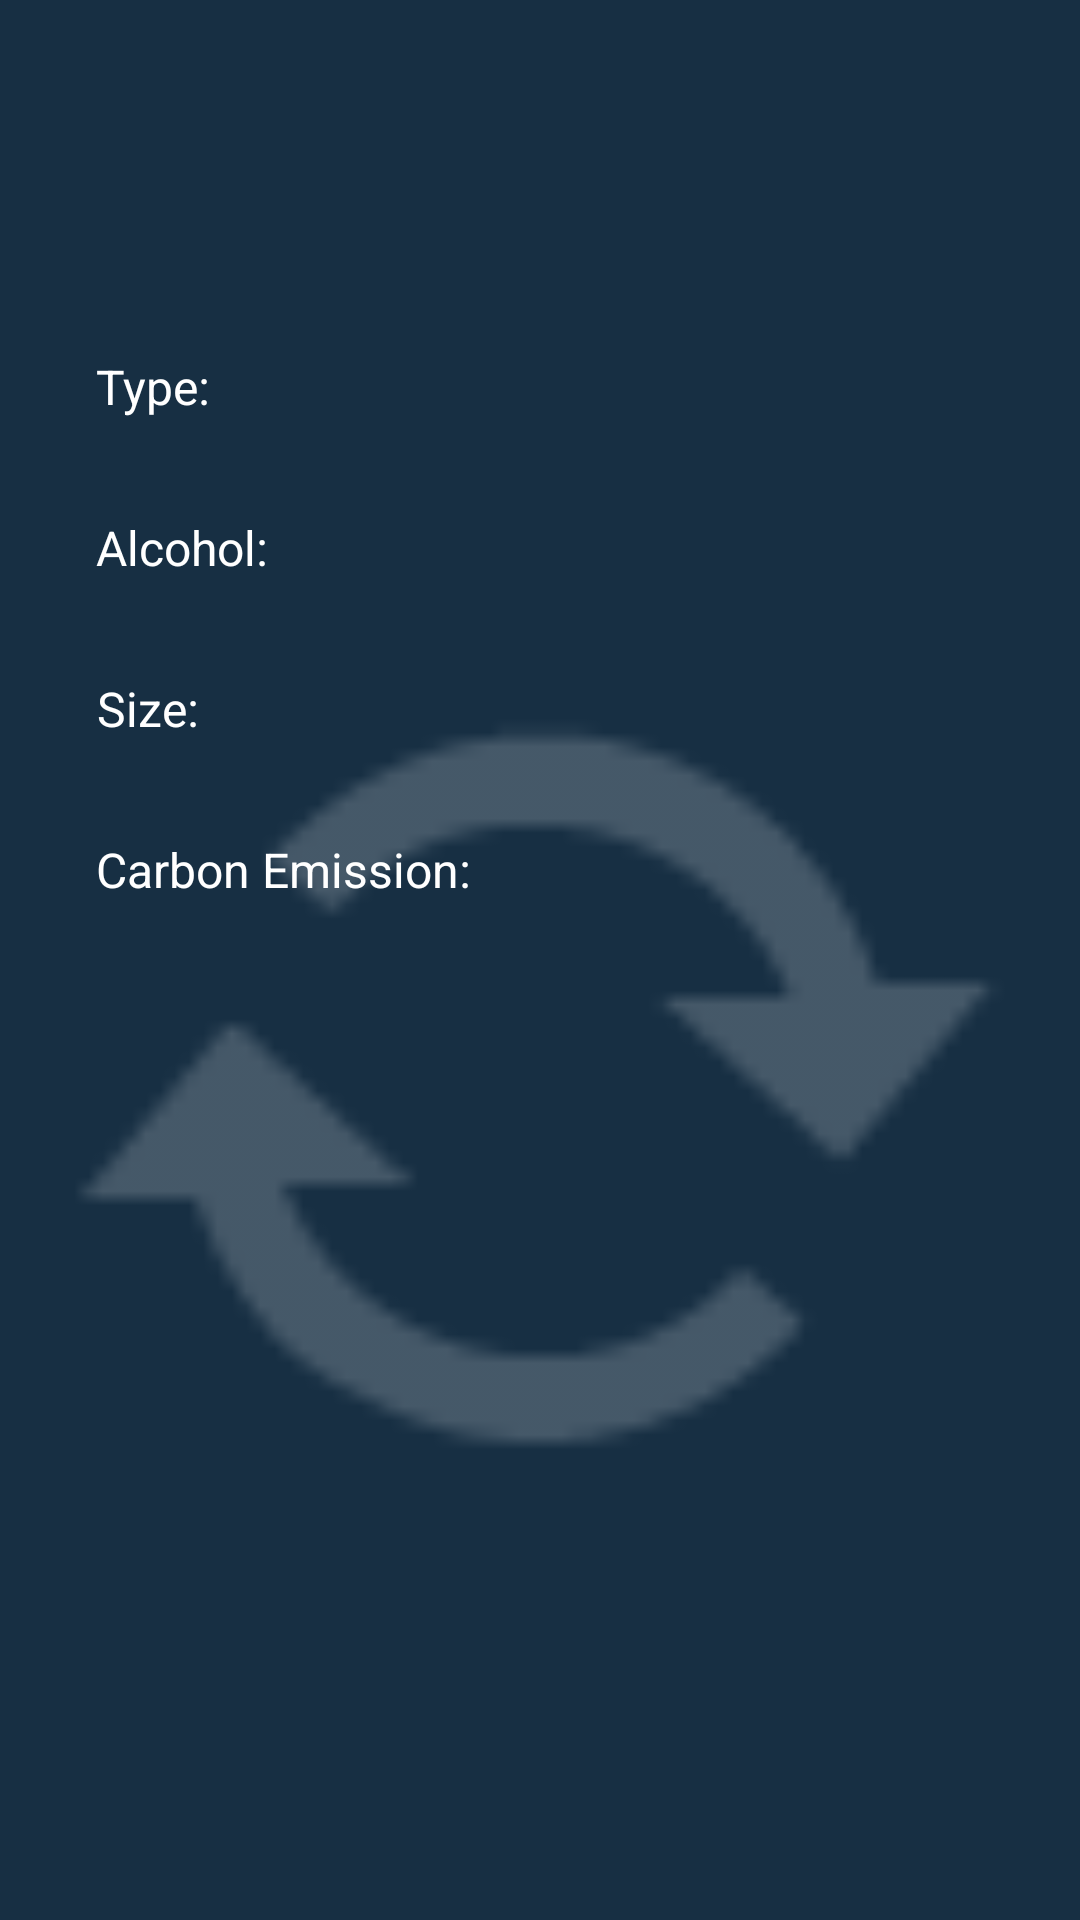

Layout XML and referenced resources for this Android screen:
<!-- AndroidManifest.xml: application theme Theme.FURBryghus -->
<!-- res/layout/activity_beer_details.xml -->
<?xml version="1.0" encoding="utf-8"?>
<androidx.constraintlayout.widget.ConstraintLayout xmlns:android="http://schemas.android.com/apk/res/android"
    xmlns:app="http://schemas.android.com/apk/res-auto"
    xmlns:tools="http://schemas.android.com/tools"
    android:layout_width="match_parent"
    android:layout_height="match_parent"
    android:background="@color/blue_200"
    tools:context=".ui.beers.BeerDetails">

    <TextView
        android:id="@+id/beerEmission"
        android:layout_width="wrap_content"
        android:layout_height="wrap_content"
        android:layout_marginStart="16dp"
        android:layout_marginTop="32dp"
        android:textColor="@color/white"
        android:textSize="16sp"
        android:textStyle="bold"
        app:layout_constraintEnd_toEndOf="parent"
        app:layout_constraintHorizontal_bias="0.0"
        app:layout_constraintStart_toEndOf="@+id/textView5"
        app:layout_constraintTop_toBottomOf="@+id/beerSize" />

    <TextView
        android:id="@+id/beerSize"
        android:layout_width="wrap_content"
        android:layout_height="wrap_content"
        android:layout_marginStart="16dp"
        android:layout_marginTop="32dp"
        android:textColor="@color/white"
        android:textSize="16sp"
        android:textStyle="bold"
        app:layout_constraintEnd_toEndOf="parent"
        app:layout_constraintHorizontal_bias="0.0"
        app:layout_constraintStart_toEndOf="@+id/textView4"
        app:layout_constraintTop_toBottomOf="@+id/beerProof" />

    <TextView
        android:id="@+id/beerProof"
        android:layout_width="wrap_content"
        android:layout_height="wrap_content"
        android:layout_marginStart="16dp"
        android:layout_marginTop="32dp"
        android:textColor="@color/white"
        android:textSize="16sp"
        android:textStyle="bold"
        app:layout_constraintEnd_toEndOf="parent"
        app:layout_constraintHorizontal_bias="0.0"
        app:layout_constraintStart_toEndOf="@+id/textView3"
        app:layout_constraintTop_toBottomOf="@+id/beerType" />

    <TextView
        android:id="@+id/textView5"
        android:layout_width="wrap_content"
        android:layout_height="wrap_content"
        android:layout_marginStart="32dp"
        android:layout_marginTop="32dp"
        android:text="Carbon Emission: "
        android:textAlignment="center"
        android:textColor="@color/white"
        android:textSize="16sp"
        app:layout_constraintStart_toStartOf="parent"
        app:layout_constraintTop_toBottomOf="@+id/textView4" />

    <TextView
        android:id="@+id/textView4"
        android:layout_width="wrap_content"
        android:layout_height="wrap_content"
        android:layout_marginStart="32dp"
        android:layout_marginTop="32dp"
        android:text="Size: "
        android:textAlignment="center"
        android:textColor="@color/white"
        android:textSize="16sp"
        app:layout_constraintStart_toStartOf="parent"
        app:layout_constraintTop_toBottomOf="@+id/textView3" />

    <TextView
        android:id="@+id/textView3"
        android:layout_width="wrap_content"
        android:layout_height="wrap_content"
        android:layout_marginStart="32dp"
        android:layout_marginTop="32dp"
        android:text="Alcohol: "
        android:textAlignment="center"
        android:textColor="@color/white"
        android:textSize="16sp"
        app:layout_constraintStart_toStartOf="parent"
        app:layout_constraintTop_toBottomOf="@+id/textView2" />

    <Button
        android:id="@+id/back"
        style="@style/Widget.AppCompat.Button.Borderless"
        android:layout_width="74dp"
        android:layout_height="78dp"
        android:layout_marginStart="16dp"
        android:layout_marginTop="8dp"
        android:onClick="backButton"
        app:icon="@drawable/abc_vector_test"
        app:iconTint="@color/grey"
        app:layout_constraintEnd_toStartOf="@+id/beerName"
        app:layout_constraintHorizontal_bias="0.0"
        app:layout_constraintStart_toStartOf="parent"
        app:layout_constraintTop_toTopOf="parent"
        tools:ignore="SpeakableTextPresentCheck" />

    <TextView
        android:id="@+id/beerName"
        android:layout_width="wrap_content"
        android:layout_height="wrap_content"
        android:layout_marginTop="24dp"
        android:textAlignment="center"
        android:textColor="@color/white"
        android:textSize="20sp"
        android:textStyle="bold"
        app:layout_constraintEnd_toEndOf="parent"
        app:layout_constraintStart_toStartOf="parent"
        app:layout_constraintTop_toTopOf="parent" />

    <ImageView
        android:id="@+id/beerImage"
        android:layout_width="0dp"
        android:layout_height="0dp"
        android:layout_marginStart="8dp"
        android:layout_marginTop="100dp"
        android:layout_marginEnd="8dp"
        android:layout_marginBottom="8dp"
        android:alpha="0.2"
        android:elevation="-1dp"
        android:src="@android:drawable/stat_notify_sync"
        app:layout_constraintBottom_toBottomOf="parent"
        app:layout_constraintEnd_toEndOf="parent"
        app:layout_constraintHorizontal_bias="0.0"
        app:layout_constraintStart_toStartOf="parent"
        app:layout_constraintTop_toTopOf="parent"
        app:layout_constraintVertical_bias="0.0" />

    <TextView
        android:id="@+id/textView2"
        android:layout_width="wrap_content"
        android:layout_height="wrap_content"
        android:layout_marginStart="32dp"
        android:layout_marginTop="32dp"
        android:text="Type: "
        android:textAlignment="center"
        android:textColor="@color/white"
        android:textSize="16sp"
        app:layout_constraintStart_toStartOf="parent"
        app:layout_constraintTop_toBottomOf="@+id/back" />

    <TextView
        android:id="@+id/beerType"
        android:layout_width="wrap_content"
        android:layout_height="wrap_content"
        android:layout_marginStart="16dp"
        android:layout_marginTop="32dp"
        android:textColor="@color/white"
        android:textSize="16sp"
        android:textStyle="bold"
        app:layout_constraintEnd_toEndOf="parent"
        app:layout_constraintHorizontal_bias="0.0"
        app:layout_constraintStart_toEndOf="@+id/textView2"
        app:layout_constraintTop_toBottomOf="@+id/back" />

    <ScrollView
        android:layout_width="0dp"
        android:layout_height="0dp"
        android:layout_marginTop="16dp"
        app:layout_constraintBottom_toBottomOf="parent"
        app:layout_constraintEnd_toEndOf="parent"
        app:layout_constraintStart_toStartOf="parent"
        app:layout_constraintTop_toBottomOf="@+id/textView5">

        <LinearLayout
            android:layout_width="match_parent"
            android:layout_height="wrap_content"
            android:orientation="vertical" >

            <TextView
                android:id="@+id/beerDescription"
                android:layout_width="wrap_content"
                android:layout_height="wrap_content"
                android:layout_marginStart="32dp"
                android:layout_marginTop="32dp"
                android:layout_marginEnd="32dp"
                android:textAlignment="viewStart"
                android:textColor="@color/white"
                android:textSize="16sp" />
        </LinearLayout>
    </ScrollView>

</androidx.constraintlayout.widget.ConstraintLayout>
<!-- resources referenced by this layout -->
<resources>
  <color name="blue_200">#172F43</color>
  <color name="grey">#5E5E5E</color>
  <color name="white">#FFFFFFFF</color>
  <style name="Theme.FURBryghus" parent="Theme.MaterialComponents.DayNight.DarkActionBar">
          
          <item name="colorPrimary">@color/purple_500</item>
          <item name="colorPrimaryVariant">@color/purple_700</item>
          <item name="colorOnPrimary">@color/white</item>
          
          <item name="colorSecondary">@color/teal_200</item>
          <item name="colorSecondaryVariant">@color/teal_700</item>
          <item name="colorOnSecondary">@color/black</item>
          
          <item name="android:statusBarColor" tools:targetApi="l">?attr/colorPrimaryVariant</item>
          
      </style>
  <color name="purple_500">#FF6200EE</color>
  <color name="purple_700">#FF3700B3</color>
  <color name="teal_200">#FF03DAC5</color>
  <color name="teal_700">#FF018786</color>
  <color name="black">#FF000000</color>
</resources>
